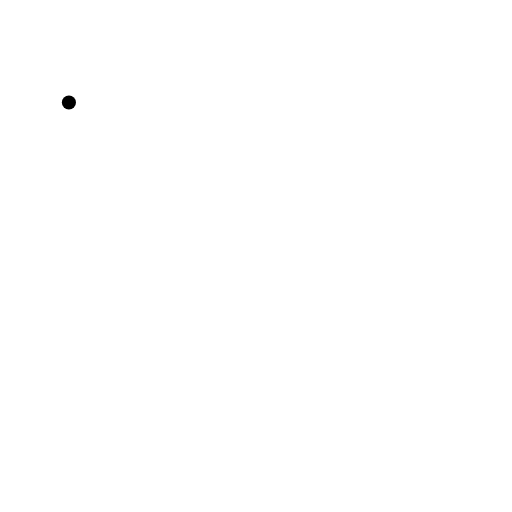
t = 0.00 s
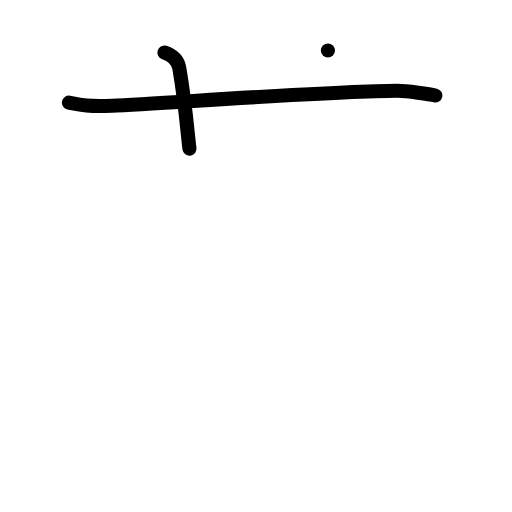
t = 2.00 s
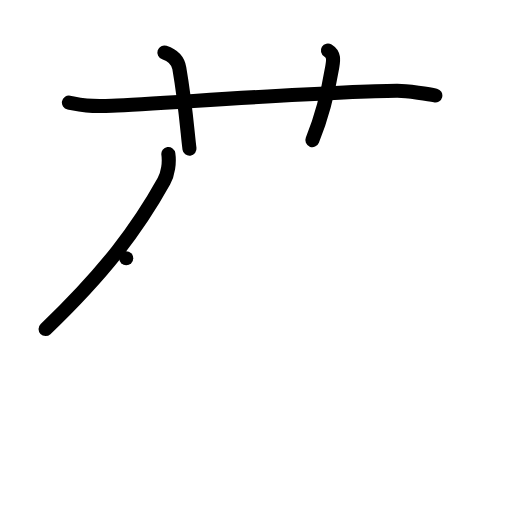
t = 4.00 s
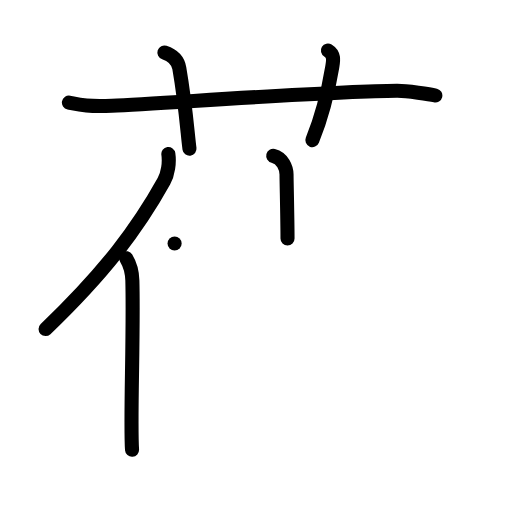
t = 6.00 s
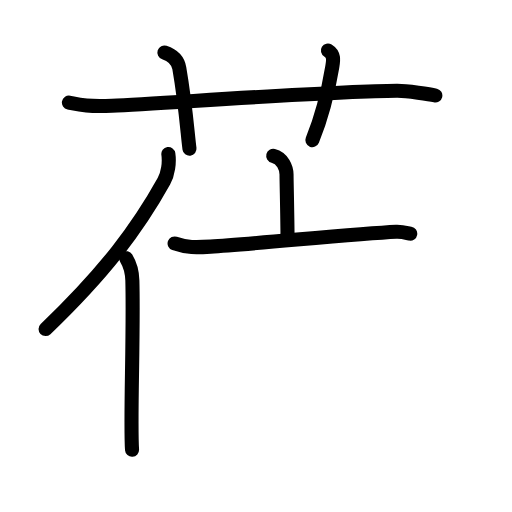
t = 6.83 s
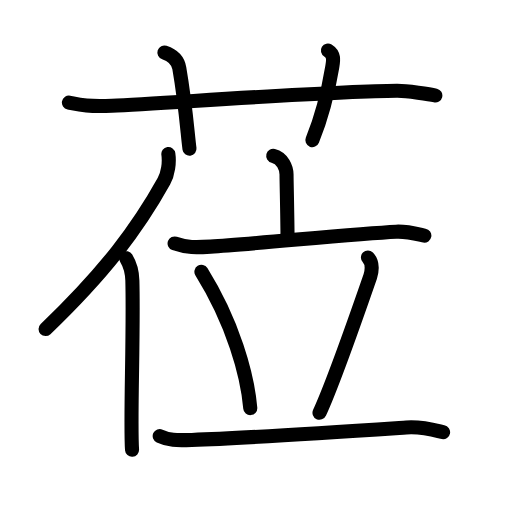
t = 10.00 s

The animated SVG that drew these frames (rendered in a browser with its animation timeline set to each time). Animation: 31 SMIL elements (animate=31); one cycle of 10.00 s.

<?xml version="1.0" encoding="UTF-8"?>
<!--
AniKanjiVG is licensed by CC-BY-SA Paul C. Sommerhoff (https://bitbucket.org/sommerhoff/anikanjivg).
AniKanjiVG uses KanjiVG which is licensed by CC-BY-SA Ulrich Apel (http://kanjivg.tagaini.net).
See also http://creativecommons.org/licenses/by-sa/3.0/
-->
<svg xmlns:kvg='http://kanjivg.tagaini.net' xmlns='http://www.w3.org/2000/svg' width='109' height='109' viewBox='0 0 109 109' style='fill:none;stroke:#000000;stroke-width:3;stroke-linecap:round;stroke-linejoin:round;' id="kvg:kanji_08385"><g id="kvg:08385" kvg:element="莅"><g id="kvg:08385-g1" kvg:element="艹" kvg:variant="true" kvg:original="艸" kvg:position="top" kvg:radical="general"><path id="kvg:08385-s1" kvg:type="㇐" d="M14.67,21.83c2.08,0.42,3.83,0.92,9.17,0.67c11.93-0.56,46.95-3.09,60.67-3.17c2.16-0.01,7.09,0.74,8.17,1"><animate attributeName="d" begin="0.0s" dur="0.3333333333333333s" from="M14.67,21.83C14.67,21.83,14.67,21.83,14.67,21.83" to="M14.67,21.83c2.08,0.42,3.83,0.92,9.17,0.67" />
<animate attributeName="d" begin="0.3333333333333333s" dur="0.3333333333333333s" from="M14.67,21.83c2.08,0.42,3.83,0.92,9.17,0.67c0,0,0,0,0,0,0" to="M14.67,21.83c2.08,0.42,3.83,0.92,9.17,0.67c11.93-0.56,46.95-3.09,60.67-3.17" />
<animate attributeName="d" begin="0.6666666666666666s" dur="0.3333333333333333s" from="M14.67,21.83c2.08,0.42,3.83,0.92,9.17,0.67c11.93-0.56,46.95-3.09,60.67-3.17c0,0,0,0,0,0,0" to="M14.67,21.83c2.08,0.42,3.83,0.92,9.17,0.67c11.93-0.56,46.95-3.09,60.67-3.17c2.16-0.01,7.09,0.74,8.17,1" />
</path>
<path id="kvg:08385-s2" kvg:type="㇑a" d="M35,11.17c2.5,0.83,3.02,2.47,3.17,3.33c1.39,8.06,1.77,14.24,2.17,17.17"><animate attributeName="d" begin="1.0s" dur="0.5s" from="M35,11.17C35,11.17,35,11.17,35,11.17" to="M35,11.17c2.5,0.83,3.02,2.47,3.17,3.33" />
<animate attributeName="d" begin="1.5s" dur="0.5s" from="M35,11.17c2.5,0.83,3.02,2.47,3.17,3.33c0,0,0,0,0,0,0" to="M35,11.17c2.5,0.83,3.02,2.47,3.17,3.33c1.39,8.06,1.77,14.24,2.17,17.17" />
<animate attributeName="d" begin="0s" dur="1.0s" from="M-100,-100" to="M-100,-100" />
</path>
<path id="kvg:08385-s3" kvg:type="㇑a" d="M69.81,10.75c1.44,0.89,1.14,2.17,0.92,3.54C70,18.67,68.58,24.74,66.5,29.83"><animate attributeName="d" begin="2.0s" dur="0.5s" from="M69.81,10.75C69.81,10.75,69.81,10.75,69.81,10.75" to="M69.81,10.75c1.44,0.89,1.14,2.17,0.92,3.54" />
<animate attributeName="d" begin="2.5s" dur="0.5s" from="M69.81,10.75c1.44,0.89,1.14,2.17,0.92,3.54c0,0,0,0,0,0,0" to="M69.81,10.75c1.44,0.89,1.14,2.17,0.92,3.54C70,18.67,68.58,24.74,66.5,29.83" />
<animate attributeName="d" begin="0s" dur="2.0s" from="M-100,-100" to="M-100,-100" />
</path>
</g>
<g id="kvg:08385-g2" kvg:element="位" kvg:position="bottom"><g id="kvg:08385-g3" kvg:element="亻" kvg:variant="true" kvg:original="人" kvg:position="left"><path id="kvg:08385-s4" kvg:type="㇒" d="M35.84,32.8c0.27,1.83-0.08,4.22-0.94,5.78c-5.53,9.97-12.53,19.33-25.2,31.47"><animate attributeName="d" begin="3.0s" dur="0.5s" from="M35.84,32.8C35.84,32.8,35.84,32.8,35.84,32.8" to="M35.84,32.8c0.27,1.83-0.08,4.22-0.94,5.78" />
<animate attributeName="d" begin="3.5s" dur="0.5s" from="M35.84,32.8c0.27,1.83-0.08,4.22-0.94,5.78c0,0,0,0,0,0,0" to="M35.84,32.8c0.27,1.83-0.08,4.22-0.94,5.78c-5.53,9.97-12.53,19.33-25.2,31.47" />
<animate attributeName="d" begin="0s" dur="3.0s" from="M-100,-100" to="M-100,-100" />
</path>
<path id="kvg:08385-s5" kvg:type="㇑" d="M26.87,54.97c0.63,1.03,1.26,2.8,1.31,4.77c0.3,11.65-0.5,29.96-0.07,36.01"><animate attributeName="d" begin="4.0s" dur="0.5s" from="M26.87,54.97C26.87,54.97,26.87,54.97,26.87,54.97" to="M26.87,54.97c0.63,1.03,1.26,2.8,1.31,4.77" />
<animate attributeName="d" begin="4.5s" dur="0.5s" from="M26.87,54.97c0.63,1.03,1.26,2.8,1.31,4.77c0,0,0,0,0,0,0" to="M26.87,54.97c0.63,1.03,1.26,2.8,1.31,4.77c0.3,11.65-0.5,29.96-0.07,36.01" />
<animate attributeName="d" begin="0s" dur="4.0s" from="M-100,-100" to="M-100,-100" />
</path>
</g>
<g id="kvg:08385-g4" kvg:element="立" kvg:position="right"><g id="kvg:08385-g5" kvg:element="亠" kvg:position="top"><path id="kvg:08385-s6" kvg:type="㇑a" d="M58.17,33.17c2,0.5,2.83,2.55,2.83,4c0,1.45,0.21,9.66,0.21,13.6"><animate attributeName="d" begin="5.0s" dur="0.5s" from="M58.17,33.17C58.17,33.17,58.17,33.17,58.17,33.17" to="M58.17,33.17c2,0.5,2.83,2.55,2.83,4" />
<animate attributeName="d" begin="5.5s" dur="0.5s" from="M58.17,33.17c2,0.5,2.83,2.55,2.83,4c0,0,0,0,0,0,0" to="M58.17,33.17c2,0.5,2.83,2.55,2.83,4c0,1.45,0.21,9.66,0.21,13.6" />
<animate attributeName="d" begin="0s" dur="5.0s" from="M-100,-100" to="M-100,-100" />
</path>
<path id="kvg:08385-s7" kvg:type="㇐" d="M37.17,51.83c2.58,0.92,4.55,0.85,7.67,0.67c8.67-0.5,30.92-2.75,39.5-3.17c2.42-0.12,5.26,0.7,6,0.83"><animate attributeName="d" begin="6.0s" dur="0.3333333333333333s" from="M37.17,51.83C37.17,51.83,37.17,51.83,37.17,51.83" to="M37.17,51.83c2.58,0.92,4.55,0.85,7.67,0.67" />
<animate attributeName="d" begin="6.333333333333333s" dur="0.3333333333333333s" from="M37.17,51.83c2.58,0.92,4.55,0.85,7.67,0.67c0,0,0,0,0,0,0" to="M37.17,51.83c2.58,0.92,4.55,0.85,7.67,0.67c8.67-0.5,30.92-2.75,39.5-3.17" />
<animate attributeName="d" begin="6.666666666666667s" dur="0.3333333333333333s" from="M37.17,51.83c2.58,0.92,4.55,0.85,7.67,0.67c8.67-0.5,30.92-2.75,39.5-3.17c0,0,0,0,0,0,0" to="M37.17,51.83c2.58,0.92,4.55,0.85,7.67,0.67c8.67-0.5,30.92-2.75,39.5-3.17c2.42-0.12,5.26,0.7,6,0.83" />
<animate attributeName="d" begin="0s" dur="6.0s" from="M-100,-100" to="M-100,-100" />
</path>
</g>
<g id="kvg:08385-g6" kvg:position="bottom"><path id="kvg:08385-s8" kvg:type="㇔" d="M42.88,57.87c6.73,10.82,9.79,21.88,10.4,29.01"><animate attributeName="d" begin="7.0s" dur="1.0s" from="M42.88,57.87C42.88,57.87,42.88,57.87,42.88,57.87" to="M42.88,57.87c6.73,10.82,9.79,21.88,10.4,29.01" />
<animate attributeName="d" begin="0s" dur="7.0s" from="M-100,-100" to="M-100,-100" />
</path>
<path id="kvg:08385-s9" kvg:type="㇒" d="M78.33,54.83c1.14,1.13,0.81,3.1,0.5,4C76,67,70.3,82.96,68.02,87.87"><animate attributeName="d" begin="8.0s" dur="0.5s" from="M78.33,54.83C78.33,54.83,78.33,54.83,78.33,54.83" to="M78.33,54.83c1.14,1.13,0.81,3.1,0.5,4" />
<animate attributeName="d" begin="8.5s" dur="0.5s" from="M78.33,54.83c1.14,1.13,0.81,3.1,0.5,4c0,0,0,0,0,0,0" to="M78.33,54.83c1.14,1.13,0.81,3.1,0.5,4C76,67,70.3,82.96,68.02,87.87" />
<animate attributeName="d" begin="0s" dur="8.0s" from="M-100,-100" to="M-100,-100" />
</path>
<path id="kvg:08385-s10" kvg:type="㇐" d="M34,92.83c2,0.92,3.32,0.95,6.83,0.83C53,93.25,73.3,91.88,86.5,91c3.75-0.25,6.96,0.84,7.83,1"><animate attributeName="d" begin="9.0s" dur="0.3333333333333333s" from="M34,92.83C34,92.83,34,92.83,34,92.83" to="M34,92.83c2,0.92,3.32,0.95,6.83,0.83" />
<animate attributeName="d" begin="9.333333333333334s" dur="0.3333333333333333s" from="M34,92.83c2,0.92,3.32,0.95,6.83,0.83c0,0,0,0,0,0,0" to="M34,92.83c2,0.92,3.32,0.95,6.83,0.83C53,93.25,73.3,91.88,86.5,91" />
<animate attributeName="d" begin="9.666666666666666s" dur="0.3333333333333333s" from="M34,92.83c2,0.92,3.32,0.95,6.83,0.83C53,93.25,73.3,91.88,86.5,91c0,0,0,0,0,0,0" to="M34,92.83c2,0.92,3.32,0.95,6.83,0.83C53,93.25,73.3,91.88,86.5,91c3.75-0.25,6.96,0.84,7.83,1" />
<animate attributeName="d" begin="0s" dur="9.0s" from="M-100,-100" to="M-100,-100" />
</path>
</g>
</g>
</g>
</g>
</svg>
